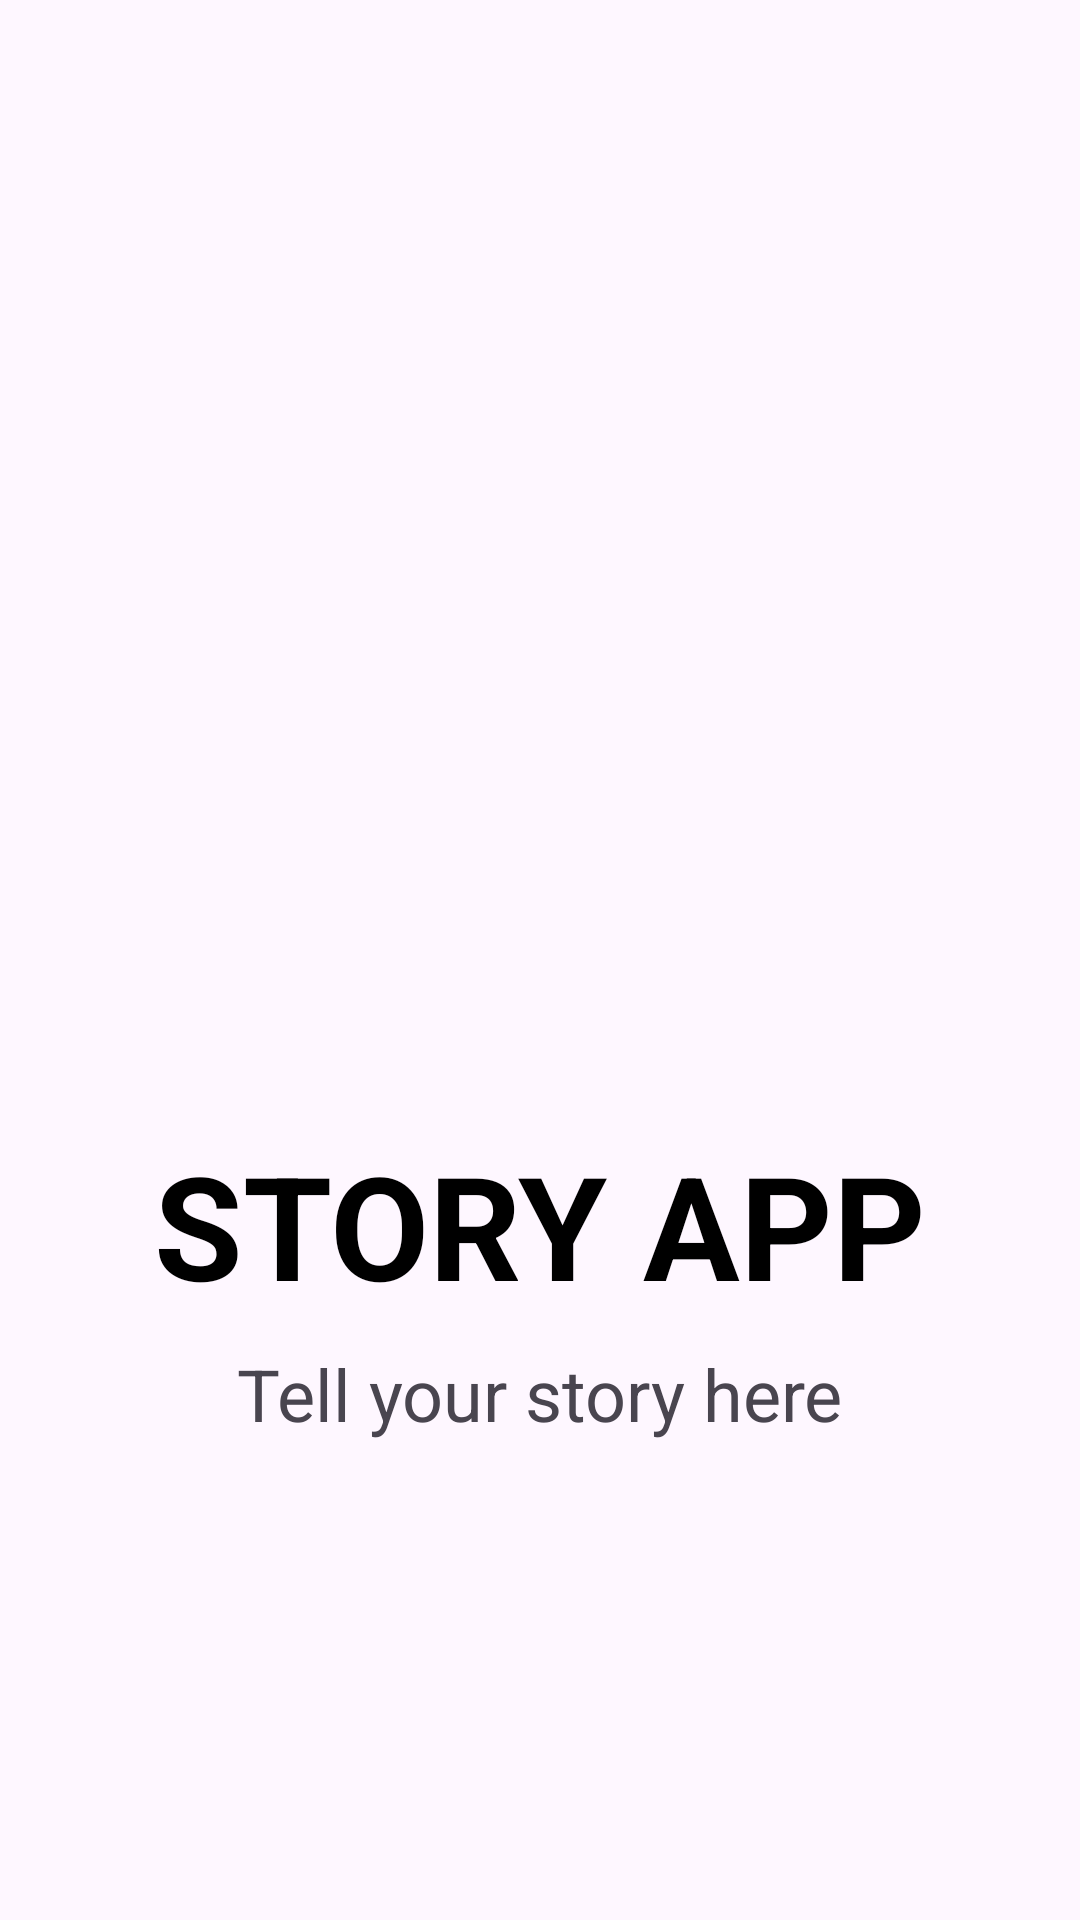

Produce the Android XML layout that renders to this screen, including the resource entries it uses.
<!-- AndroidManifest.xml: application theme Theme.StoryApp -->
<!-- res/layout/activity_splash.xml -->
<?xml version="1.0" encoding="utf-8"?>
<androidx.constraintlayout.widget.ConstraintLayout xmlns:android="http://schemas.android.com/apk/res/android"
    xmlns:app="http://schemas.android.com/apk/res-auto"
    xmlns:tools="http://schemas.android.com/tools"
    android:layout_width="match_parent"
    android:layout_height="match_parent"
    tools:context=".ui.splash.SplashActivity">

    <ImageView
        android:id="@+id/iv_splash"
        android:layout_width="180dp"
        android:layout_height="180dp"
        android:layout_marginBottom="100dp"
        android:src="@drawable/story_logo"
        app:layout_constraintBottom_toBottomOf="parent"
        app:layout_constraintEnd_toEndOf="parent"
        app:layout_constraintStart_toStartOf="parent"
        app:layout_constraintTop_toTopOf="parent" />

    <TextView
        android:id="@+id/tv_splash"
        android:layout_width="wrap_content"
        android:layout_height="wrap_content"
        android:layout_marginTop="16dp"
        android:textSize="48sp"
        android:textColor="@color/black"
        android:textStyle="bold"
        android:textAllCaps="true"
        android:text="@string/app_name"
        app:layout_constraintEnd_toEndOf="parent"
        app:layout_constraintStart_toStartOf="parent"
        app:layout_constraintTop_toBottomOf="@+id/iv_splash" />

    <TextView
        android:id="@+id/tv_story_tagline"
        android:layout_width="wrap_content"
        android:layout_height="wrap_content"
        android:layout_marginTop="8dp"
        android:textSize="24sp"
        android:text="Tell your story here"
        app:layout_constraintEnd_toEndOf="parent"
        app:layout_constraintStart_toStartOf="parent"
        app:layout_constraintTop_toBottomOf="@+id/tv_splash" />

</androidx.constraintlayout.widget.ConstraintLayout>
<!-- resources referenced by this layout -->
<resources>
  <color name="black">#000000</color>
  <string name="app_name">Story App</string>
  <style name="Theme.StoryApp" parent="Base.Theme.StoryApp" />
  <style name="Base.Theme.StoryApp" parent="Theme.Material3.DayNight">
  
          <item name="colorPrimary">@color/light_blue</item>
          <item name="colorPrimaryVariant">@color/blue</item>
          <item name="colorOnPrimary">@color/white</item>
          
          <item name="colorSecondary">@color/light_grey</item>
          <item name="colorSecondaryVariant">@color/grey</item>
          <item name="colorOnSecondary">@color/black</item>
          
          <item name="android:statusBarColor">?attr/colorPrimaryVariant</item>
          
          
      </style>
  <color name="light_blue">#068FFF</color>
  <color name="blue">#4E4FEB</color>
  <color name="white">#EEEEEE</color>
  <color name="light_grey">#ADC4CE</color>
  <color name="grey">#96B6C5</color>
</resources>
